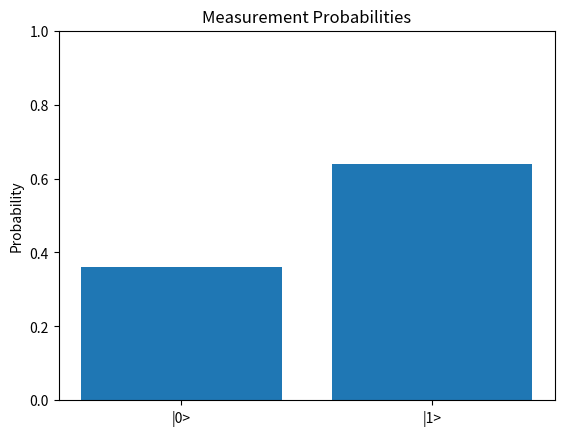

Reproduce this figure in Python.
import numpy as np
import matplotlib .pyplot as plt 

#--computational basis--#
zero = np.array([[1], [0]])
one = np.array([[0], [1]])

#--arbitrary state--#
psi = np.array([[3],[4]])

#--normalization--#
norm = np.sqrt(np.conjugate(psi.T)@psi)
psi = psi / norm

print('Normalized state')
print(psi)

#--projection operators--#
P0 = zero@np.conjugate(zero.T)
P1 = one@np.conjugate(one.T)

#--born rule probabilities--#
prob0 = (np.conjugate(psi.T)@P0@psi).real.item()
prob1 = (np.conjugate(psi.T)@P1@psi).real.item()

print('Probability of state |0> - ',prob0)
print('Probability of state |1> - ',prob1)
print('Sum - ',prob0+prob1)  #Should give one



states = ['|0>', '|1>']
probs = [prob0, prob1]

plt.bar(states, probs)
plt.ylim(0,1)
plt.title("Measurement Probabilities")
plt.ylabel("Probability")
plt.show()
